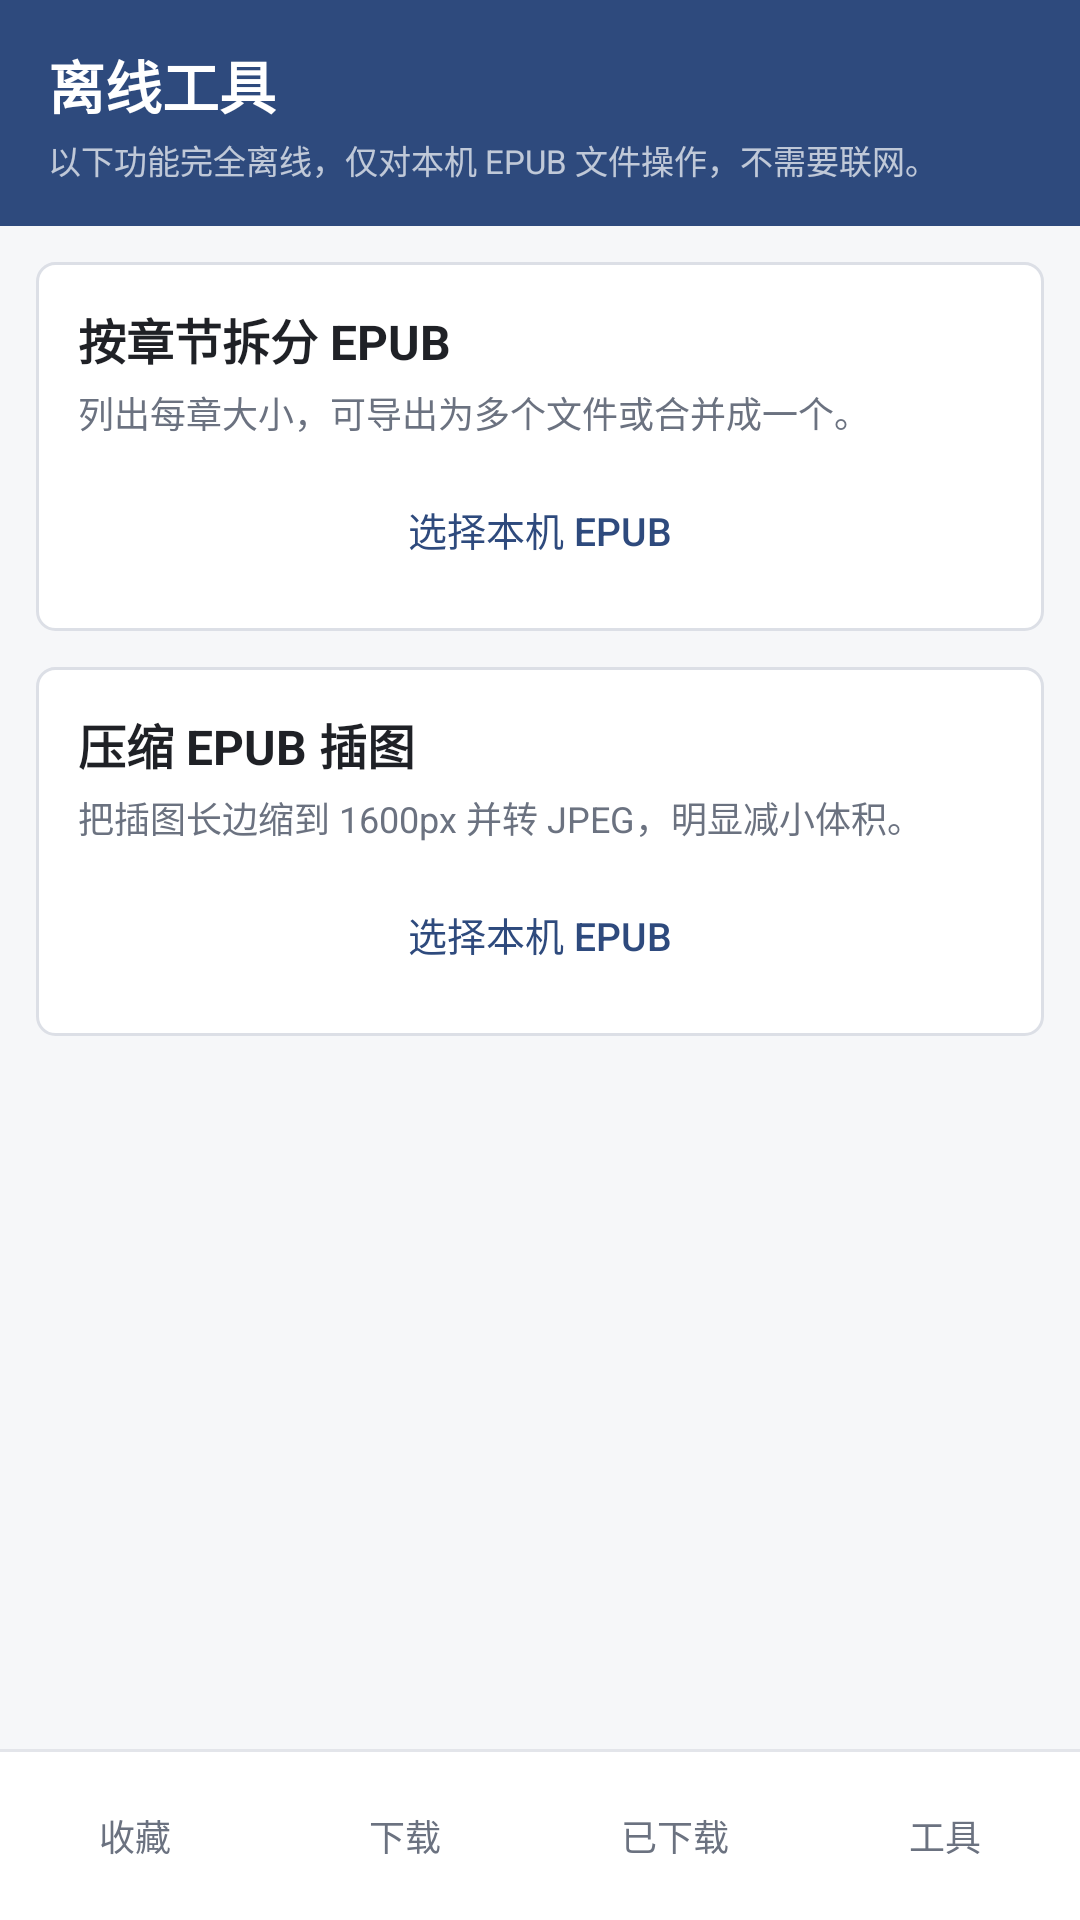

Layout XML and referenced resources for this Android screen:
<!-- AndroidManifest.xml: application theme AppTheme -->
<!-- res/layout/activity_tools.xml -->
<?xml version="1.0" encoding="utf-8"?>
<LinearLayout xmlns:android="http://schemas.android.com/apk/res/android"
    android:layout_width="match_parent"
    android:layout_height="match_parent"
    android:background="@color/page"
    android:orientation="vertical">

    <LinearLayout
        android:layout_width="match_parent"
        android:layout_height="wrap_content"
        android:background="@color/brand"
        android:orientation="vertical"
        android:paddingLeft="16dp"
        android:paddingTop="14dp"
        android:paddingRight="16dp"
        android:paddingBottom="14dp">

        <TextView
            android:layout_width="wrap_content"
            android:layout_height="wrap_content"
            android:text="@string/tools_title"
            android:textColor="#FFFFFFFF"
            android:textSize="19sp"
            android:textStyle="bold" />

        <TextView
            android:layout_width="match_parent"
            android:layout_height="wrap_content"
            android:layout_marginTop="3dp"
            android:text="@string/tools_hint"
            android:textColor="#B3FFFFFF"
            android:textSize="11sp" />
    </LinearLayout>

    <ScrollView
        android:layout_width="match_parent"
        android:layout_height="0dp"
        android:layout_weight="1">

        <LinearLayout
            android:layout_width="match_parent"
            android:layout_height="wrap_content"
            android:orientation="vertical"
            android:padding="12dp">

            <LinearLayout
                android:layout_width="match_parent"
                android:layout_height="wrap_content"
                android:background="@drawable/search_bg"
                android:orientation="vertical"
                android:padding="14dp">

                <TextView
                    android:layout_width="match_parent"
                    android:layout_height="wrap_content"
                    android:text="@string/tools_split"
                    android:textColor="@color/text_primary"
                    android:textSize="16sp"
                    android:textStyle="bold" />

                <TextView
                    android:layout_width="match_parent"
                    android:layout_height="wrap_content"
                    android:layout_marginTop="4dp"
                    android:text="@string/tools_split_hint"
                    android:textColor="@color/text_muted"
                    android:textSize="12sp" />

                <Button
                    android:id="@+id/tool_split"
                    style="@style/FlatButton"
                    android:layout_width="match_parent"
                    android:layout_marginTop="10dp"
                    android:text="@string/tools_pick" />
            </LinearLayout>

            <LinearLayout
                android:layout_width="match_parent"
                android:layout_height="wrap_content"
                android:layout_marginTop="12dp"
                android:background="@drawable/search_bg"
                android:orientation="vertical"
                android:padding="14dp">

                <TextView
                    android:layout_width="match_parent"
                    android:layout_height="wrap_content"
                    android:text="@string/tools_compress"
                    android:textColor="@color/text_primary"
                    android:textSize="16sp"
                    android:textStyle="bold" />

                <TextView
                    android:layout_width="match_parent"
                    android:layout_height="wrap_content"
                    android:layout_marginTop="4dp"
                    android:text="@string/tools_compress_hint"
                    android:textColor="@color/text_muted"
                    android:textSize="12sp" />

                <Button
                    android:id="@+id/tool_compress"
                    style="@style/FlatButton"
                    android:layout_width="match_parent"
                    android:layout_marginTop="10dp"
                    android:text="@string/tools_pick" />
            </LinearLayout>
        </LinearLayout>
    </ScrollView>

    <include layout="@layout/nav_bar" android:layout_width="match_parent" android:layout_height="wrap_content" />
</LinearLayout>
<!-- res/layout/nav_bar.xml (included above) -->
<?xml version="1.0" encoding="utf-8"?>
<LinearLayout xmlns:android="http://schemas.android.com/apk/res/android"
    android:layout_width="match_parent"
    android:layout_height="wrap_content"
    android:background="@color/card"
    android:orientation="vertical">

    <View
        android:layout_width="match_parent"
        android:layout_height="1dp"
        android:background="@color/divider" />

    <LinearLayout
        android:layout_width="match_parent"
        android:layout_height="56dp"
        android:orientation="horizontal">

        <TextView
            android:id="@+id/nav_fav"
            style="@style/NavItem"
            android:text="@string/nav_favorites" />

        <TextView
            android:id="@+id/nav_downloads"
            style="@style/NavItem"
            android:text="@string/nav_downloads" />

        <TextView
            android:id="@+id/nav_library"
            style="@style/NavItem"
            android:text="@string/nav_library" />

        <TextView
            android:id="@+id/nav_tools"
            style="@style/NavItem"
            android:text="@string/nav_tools" />
    </LinearLayout>
</LinearLayout>
<!-- resources referenced by this layout -->
<resources>
  <color name="brand">#FF2E4A7D</color>
  <color name="card">#FFFFFFFF</color>
  <color name="divider">#FFE3E5EA</color>
  <color name="page">#FFF6F7F9</color>
  <color name="text_muted">#FF6B7280</color>
  <color name="text_primary">#FF1F2126</color>
  <!-- drawable search_bg (drawable) -->
  <?xml version="1.0" encoding="utf-8"?>
  <shape xmlns:android="http://schemas.android.com/apk/res/android"
      android:shape="rectangle">
      <solid android:color="@color/card" />
      <stroke android:width="1dp" android:color="@color/stroke" />
      <corners android:radius="6dp" />
  </shape>
  <string name="nav_downloads">下载</string>
  <string name="nav_favorites">收藏</string>
  <string name="nav_library">已下载</string>
  <string name="nav_tools">工具</string>
  <string name="tools_compress">压缩 EPUB 插图</string>
  <string name="tools_compress_hint">把插图长边缩到 1600px 并转 JPEG，明显减小体积。</string>
  <string name="tools_hint">以下功能完全离线，仅对本机 EPUB 文件操作，不需要联网。</string>
  <string name="tools_pick">选择本机 EPUB</string>
  <string name="tools_split">按章节拆分 EPUB</string>
  <string name="tools_split_hint">列出每章大小，可导出为多个文件或合并成一个。</string>
  <string name="tools_title">离线工具</string>
  <style name="FlatButton">
          <item name="android:layout_width">wrap_content</item>
          <item name="android:layout_height">40dp</item>
          <item name="android:background">@drawable/tab_off</item>
          <item name="android:textColor">@color/accent</item>
          <item name="android:textSize">13sp</item>
          <item name="android:textAllCaps">false</item>
          <item name="android:gravity">center</item>
          <item name="android:minWidth">0dp</item>
          <item name="android:minHeight">0dp</item>
          <item name="android:paddingLeft">12dp</item>
          <item name="android:paddingRight">12dp</item>
      </style>
  <style name="NavItem">
          <item name="android:layout_width">0dp</item>
          <item name="android:layout_height">match_parent</item>
          <item name="android:layout_weight">1</item>
          <item name="android:gravity">center</item>
          <item name="android:textSize">12sp</item>
          <item name="android:paddingTop">8dp</item>
          <item name="android:paddingBottom">8dp</item>
          <item name="android:textColor">@color/nav_text</item>
      </style>
  <style name="AppTheme" parent="@android:style/Theme.Material.Light.NoActionBar">
          <item name="android:colorPrimary">@color/brand</item>
          <item name="android:colorPrimaryDark">@color/brand_dark</item>
          <item name="android:colorAccent">@color/brand</item>
          <item name="android:windowBackground">@color/page</item>
          <item name="android:textColorPrimary">@color/text_primary</item>
          <item name="android:textColorSecondary">@color/text_muted</item>
      </style>
  <color name="stroke">#FFDCDFE6</color>
  <color name="accent">#FF2E4A7D</color>
  <color name="brand_dark">#FF233A63</color>
</resources>
